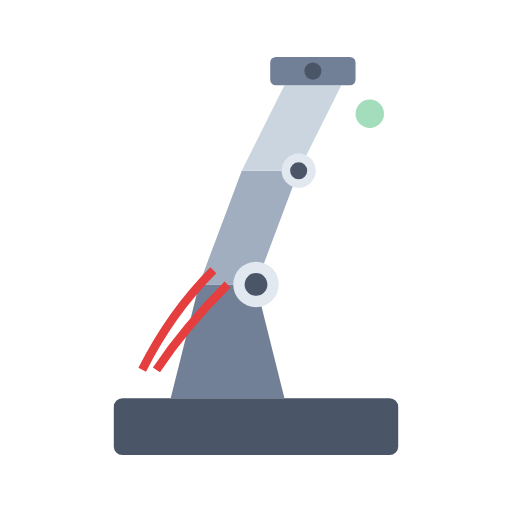
t = 0.00 s
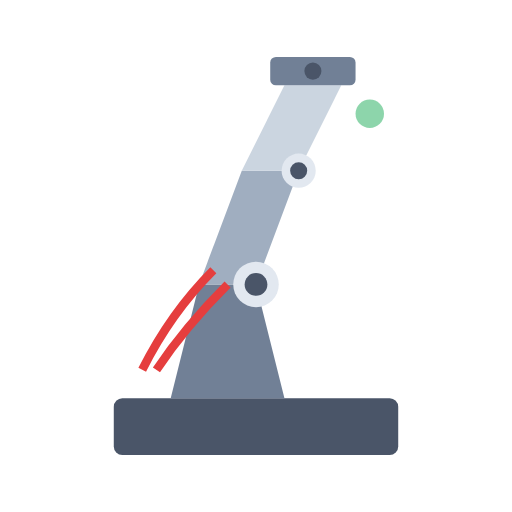
t = 0.25 s
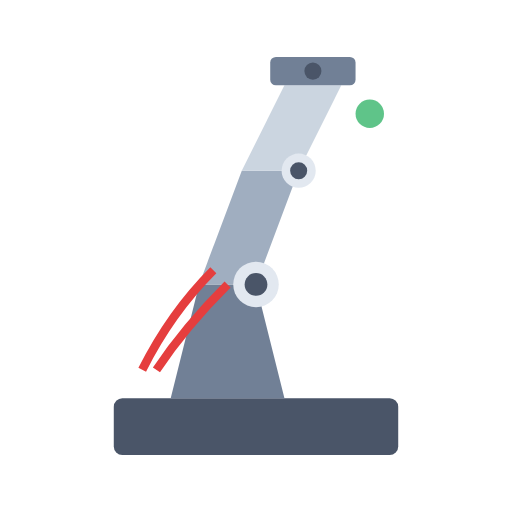
t = 0.75 s
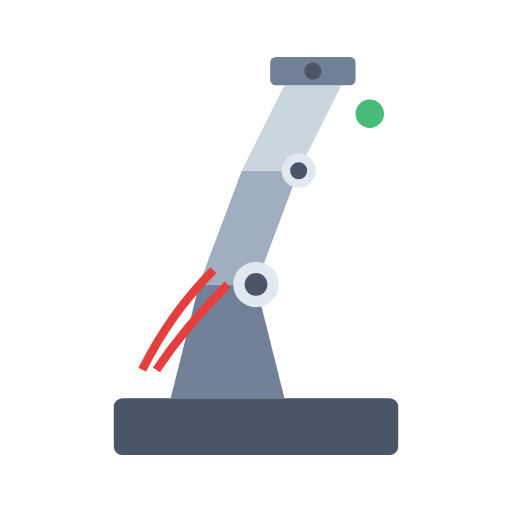
t = 1.00 s
t = 1.25 s: frame unchanged from t = 0.75 s, image omitted
t = 1.75 s: frame unchanged from t = 0.25 s, image omitted

The animated SVG that drew these frames (rendered in a browser with its animation timeline set to each time). Animation: 1 SMIL element (animate=1); one cycle of 2.00 s, repeats indefinitely.

<svg width="180" height="180" viewBox="0 0 180 180" fill="none" xmlns="http://www.w3.org/2000/svg">
  <!-- 基座 -->
  <rect x="40" y="140" width="100" height="20" rx="3" fill="#4a5568"/>
  
  <!-- 下臂 -->
  <path d="M60 140 L70 100 L90 100 L100 140 Z" fill="#718096"/>
  
  <!-- 中臂 -->
  <path d="M70 100 L85 60 L105 60 L90 100 Z" fill="#a0aec0"/>
  
  <!-- 上臂 -->
  <path d="M85 60 L100 30 L120 30 L105 60 Z" fill="#cbd5e0"/>
  
  <!-- 旋转关节 -->
  <circle cx="90" cy="100" r="8" fill="#e2e8f0"/>
  <circle cx="90" cy="100" r="4" fill="#4a5568"/>
  
  <circle cx="105" cy="60" r="6" fill="#e2e8f0"/>
  <circle cx="105" cy="60" r="3" fill="#4a5568"/>
  
  <!-- 连接法兰 -->
  <rect x="95" y="20" width="30" height="10" rx="2" fill="#718096"/>
  <circle cx="110" cy="25" r="3" fill="#4a5568"/>
  
  <!-- 液压管 -->
  <path d="M50 130 Q60 110 75 95" stroke="#e53e3e" stroke-width="3" fill="none"/>
  <path d="M55 130 Q65 115 80 100" stroke="#e53e3e" stroke-width="3" fill="none"/>
  
  <!-- 状态指示灯 -->
  <circle cx="130" cy="40" r="5" fill="#48bb78">
    <animate attributeName="opacity" values="0.5;1;0.5" dur="2s" repeatCount="indefinite"/>
  </circle>
  
  <!-- 标签 -->
  <text x="90" y="170" text-anchor="middle" fill="#ffffff" font-size="10" font-family="Arial">卸船臂</text>
</svg>
